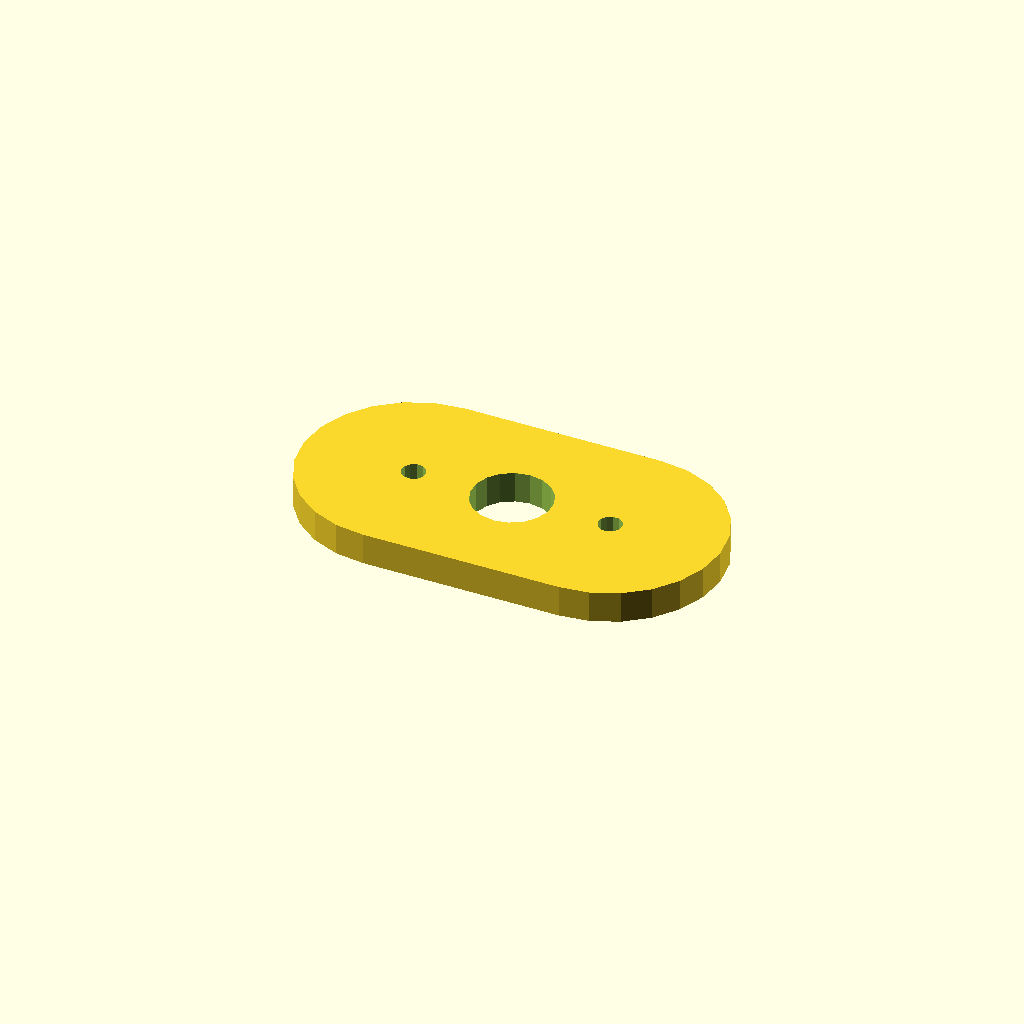
Cell 1: the model at its default parameters.
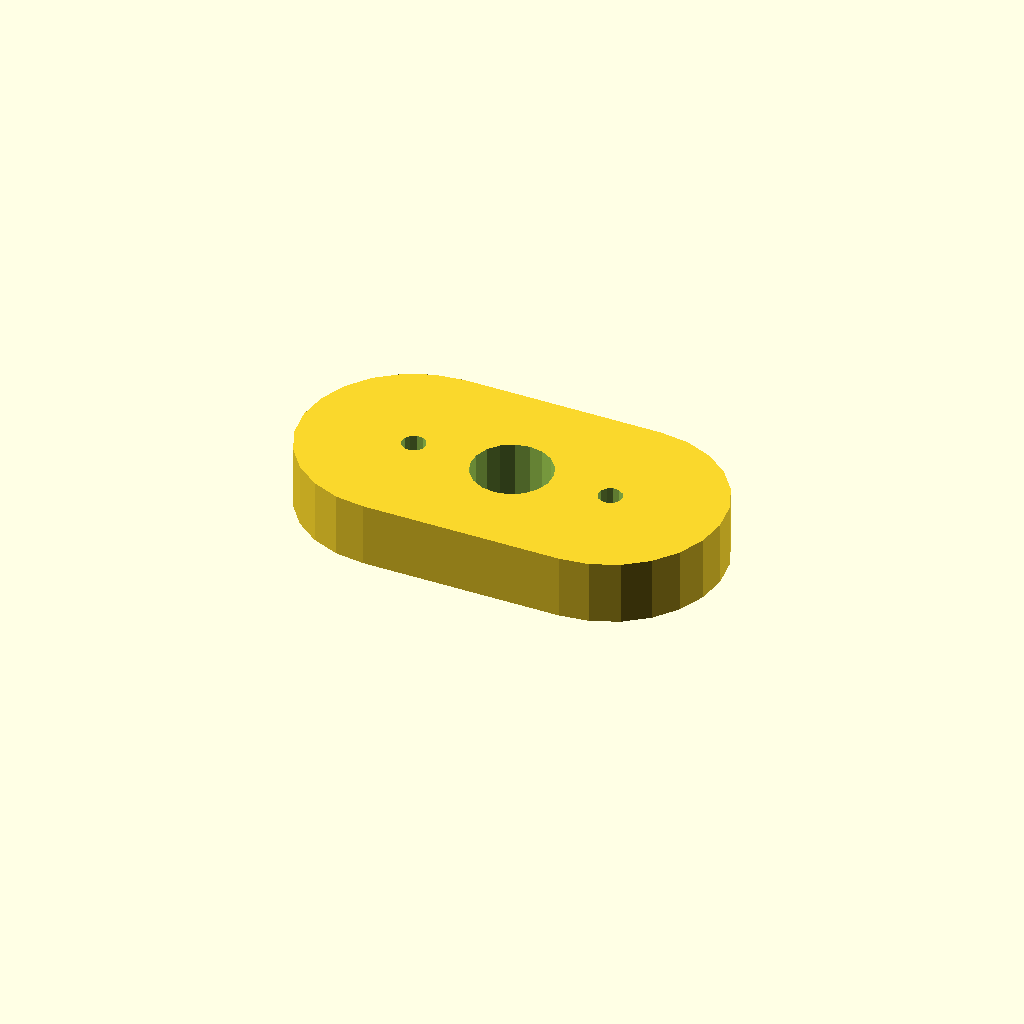
Cell 2: plate_t = 16 (everything else at default).
One fixed orthographic camera (rotation 55°, 0°, 25°; colour scheme Cornfield) for every cell.
The OpenSCAD source (optional_data/data/sketch4/spacerplates/part_0133.scad):
$fn = 32;

// ----------------------------------------------------------------------
// Spacer plate: obround span 50, caps R28
// ----------------------------------------------------------------------

// --- parameters (mm) ---
bore_r = 10;              // centre bore radius
bolt_r = 3;               // bolt hole radius
plate_t = 8;              // plate thickness, Z (extrusion height)
span = 50;                // obround span
cap_r = 28;               // cap radius

profile = [[28, 56], [20.753, 55.046], [14, 52.249], [8.201, 47.799], [3.751, 42], [0.954, 35.247], [0, 28], [0.954, 20.753], [3.751, 14], [8.201, 8.201], [14, 3.751], [20.753, 0.954], [28, 0], [78, 0], [85.247, 0.954], [92, 3.751], [97.799, 8.201], [102.249, 14], [105.046, 20.753], [106, 28], [105.046, 35.247], [102.249, 42], [97.799, 47.799], [92, 52.249], [85.247, 55.046], [78, 56]];  // primary outline, 26 points, counter clockwise
void_1 = [[62.816, 29.908], [61.572, 33.15], [59.293, 35.771], [56.256, 37.455], [52.825, 37.998], [49.416, 37.336], [46.439, 35.547], [44.254, 32.848], [43.123, 29.564], [43.184, 26.092], [44.428, 22.85], [46.707, 20.229], [49.744, 18.545], [53.175, 18.002], [56.584, 18.664], [59.561, 20.453], [61.746, 23.152], [62.877, 26.436]];  // centre bore, 18 points
void_2 = [[30.945, 28.572], [30.264, 29.968], [28.977, 30.837], [27.428, 30.945], [26.032, 30.264], [25.163, 28.977], [25.055, 27.428], [25.736, 26.032], [27.023, 25.163], [28.572, 25.055], [29.968, 25.736], [30.837, 27.023]];  // end hole, 12 points
void_3 = [[80.945, 28.572], [80.264, 29.968], [78.977, 30.837], [77.428, 30.945], [76.032, 30.264], [75.163, 28.977], [75.055, 27.428], [75.736, 26.032], [77.023, 25.163], [78.572, 25.055], [79.968, 25.736], [80.837, 27.023]];  // end hole, 12 points

// --- the one profile operation ---
difference() {
  linear_extrude(height = plate_t) polygon(points = profile);
  translate([0, 0, -1])
    linear_extrude(height = plate_t + 2) polygon(points = void_1);
  translate([0, 0, -1])
    linear_extrude(height = plate_t + 2) polygon(points = void_2);
  translate([0, 0, -1])
    linear_extrude(height = plate_t + 2) polygon(points = void_3);
}
Customizer parameters (derived from the source; name, type, default, range or options):
bore_r: number, default 10
bolt_r: number, default 3
plate_t: number, default 8
span: number, default 50
cap_r: number, default 28
